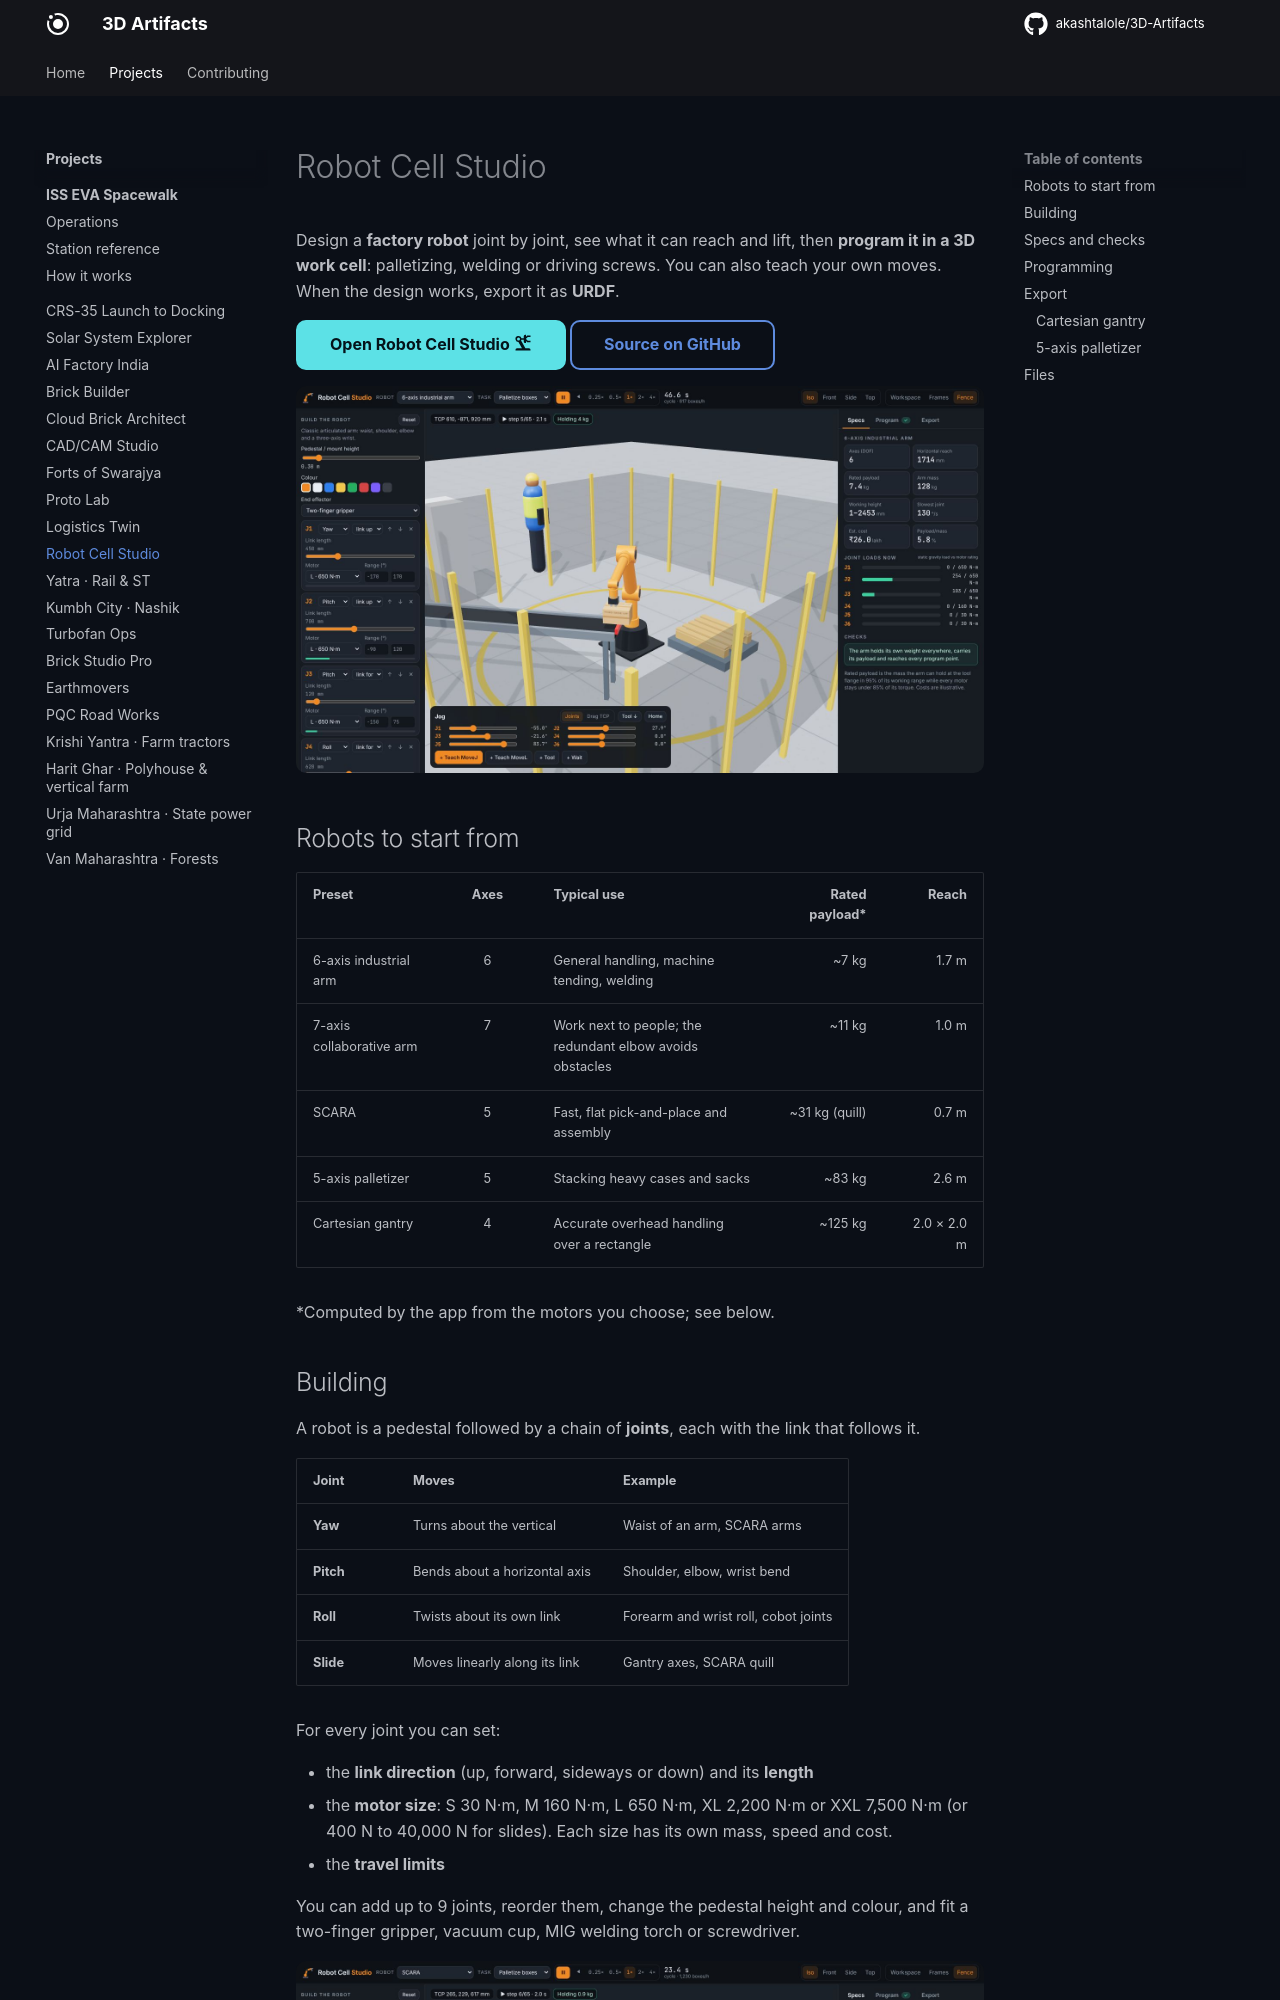

repository: akashtalole/3D-Artifacts · page: projects/robot-cell-studio/index.html · generator: mkdocs

# Robot Cell Studio

Design a **factory robot** joint by joint, see what it can reach and lift, then **program
it in a 3D work cell**: palletizing, welding or driving screws. You can also teach your own
moves. When the design works, export it as **URDF**.

[Open Robot Cell Studio :material-robot-industrial:](../../apps/robot-cell-studio/){ .md-button .md-button--primary }
[Source on GitHub](https://github.com/akashtalole/3D-Artifacts/tree/main/projects/robot-cell-studio){ .md-button }

![A 6-axis arm palletizing boxes](../../assets/robot-cell-studio/six-palletize.jpg)

## Robots to start from

| Preset | Axes | Typical use | Rated payload* | Reach |
| --- | :---: | --- | ---: | ---: |
| 6-axis industrial arm | 6 | General handling, machine tending, welding | ~7 kg | 1.7 m |
| 7-axis collaborative arm | 7 | Work next to people; the redundant elbow avoids obstacles | ~11 kg | 1.0 m |
| SCARA | 5 | Fast, flat pick-and-place and assembly | ~31 kg (quill) | 0.7 m |
| 5-axis palletizer | 5 | Stacking heavy cases and sacks | ~83 kg | 2.6 m |
| Cartesian gantry | 4 | Accurate overhead handling over a rectangle | ~125 kg | 2.0 × 2.0 m |

\*Computed by the app from the motors you choose; see below.
